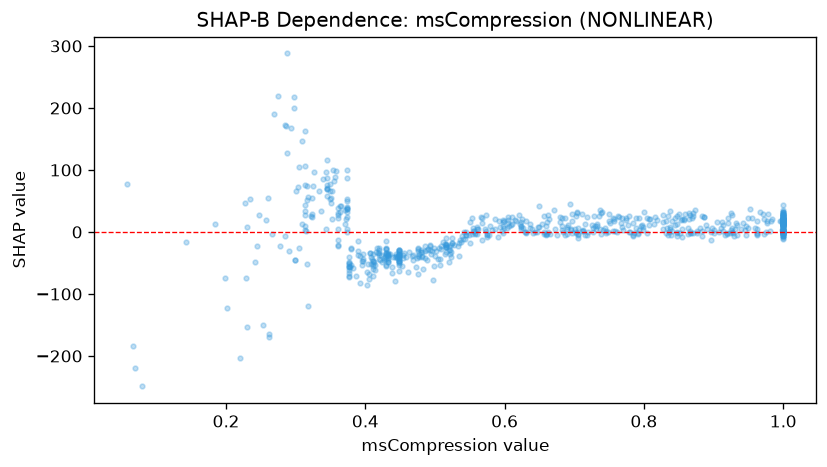

The file beside this chart, header and first rows:
feature_value, shap_value
0.932, 13.92
0.433, -48.34
0.361, 5.401
0.604, 6.002
1.0, 16.58
0.809, 20.98
0.926, 26.97
1.0, 11.67
0.475, -67.94
0.798, 8.029
0.605, 19.09
0.418, -34.73
0.43, -25.16
1.0, 1.496
1.0, -1.821
0.534, -17.39
0.444, -35.82
0.512, -16.25
0.446, -42.77
0.244, -23.4
0.921, 14.96
0.525, -9.128
0.373, 40.8
0.474, -42.12
1.0, 14.09
0.416, -32.22
1.0, 0.3694
1.0, 13.26
0.345, 57.73
0.657, -3.871
0.333, 66.33
1.0, 15.55
0.845, 22.7
0.804, 22.75
0.516, -20.99
0.344, 96.19
0.516, -10.53
0.545, -4.75
0.624, 4.654
0.427, -45.19
0.288, 127.6
0.558, -1.609
1.0, 3.623
0.448, -29.66
0.433, -45.72
0.43, -14.02
0.661, -3.244
0.715, 12.73
0.278, -22.45
0.847, 24.96
0.536, -12.34
0.377, -54.95
0.641, -0.8988
0.49, -28.22
0.832, 17.8
1.0, -0.2304
0.067, -184.3
0.871, -2.317
0.808, 10.43
0.711, 0.9561
... 666 more rows
